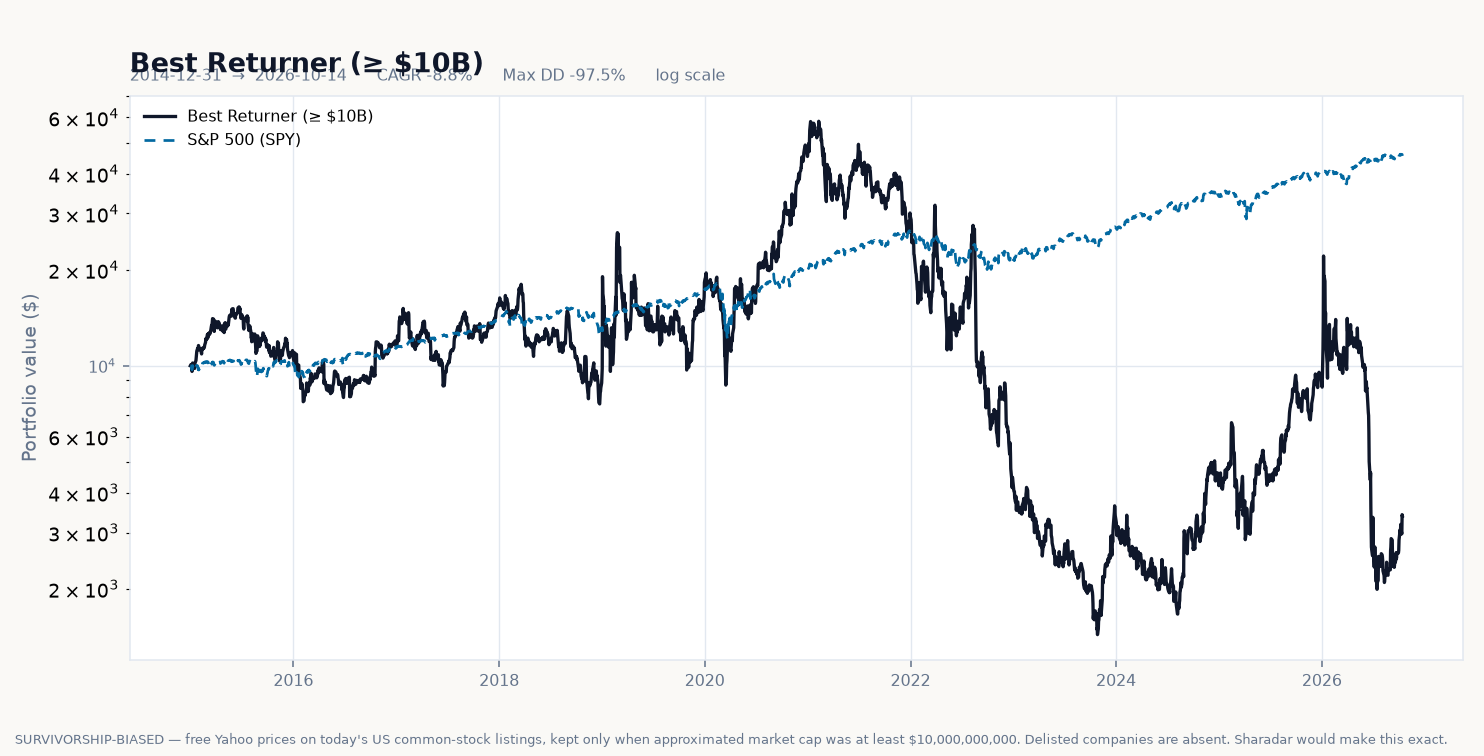

Data behind this chart, as committed beside it:
date, equity, drawdown, daily_return
2014-12-31, 10000, 0.0, 
2015-01-02, 10084, 0.0, 0.00839
2015-01-05, 9920, -0.01623, -0.01623
2015-01-06, 9604, -0.0476, -0.03189
2015-01-07, 9762, -0.03191, 0.01647
2015-01-08, 10205, 0.0, 0.04537
2015-01-09, 10188, -0.001617, -0.001617
2015-01-12, 9946, -0.02534, -0.02376
2015-01-13, 10018, -0.01833, 0.00719
2015-01-14, 9847, -0.03504, -0.01702
2015-01-15, 9810, -0.03868, -0.003771
2015-01-16, 10157, -0.004717, 0.03533
2015-01-20, 10392, 0.0, 0.02316
2015-01-21, 10631, 0.0, 0.02303
2015-01-22, 10910, 0.0, 0.02626
2015-01-23, 11121, 0.0, 0.01929
2015-01-26, 11344, 0.0, 0.02003
2015-01-27, 11212, -0.01164, -0.01164
2015-01-28, 11254, -0.007881, 0.003803
2015-01-29, 11579, 0.0, 0.02884
2015-01-30, 11422, -0.01354, -0.01354
2015-02-02, 11280, -0.02577, -0.0124
2015-02-03, 11333, -0.02125, 0.004641
2015-02-04, 11337, -0.0209, 0.0003646
2015-02-05, 11213, -0.0316, -0.01094
2015-02-06, 11218, -0.03113, 0.000491
2015-02-09, 10893, -0.05921, -0.02898
2015-02-10, 11246, -0.02875, 0.03237
2015-02-11, 11345, -0.02018, 0.008819
2015-02-12, 11353, -0.01947, 0.0007281
2015-02-13, 11275, -0.02625, -0.006916
2015-02-17, 11398, -0.01566, 0.01087
2015-02-18, 11373, -0.0178, -0.002176
2015-02-19, 11442, -0.01186, 0.006056
2015-02-20, 11612, 0.0, 0.01493
2015-02-23, 11848, 0.0, 0.02029
2015-02-24, 12147, 0.0, 0.02523
2015-02-25, 12085, -0.005103, -0.005103
2015-02-26, 12202, 0.0, 0.009689
2015-02-27, 12088, -0.00937, -0.00937
2015-03-02, 12553, 0.0, 0.03852
2015-03-03, 12224, -0.02623, -0.02623
2015-03-04, 12420, -0.01064, 0.016
2015-03-05, 12611, 0.0, 0.01542
2015-03-06, 12501, -0.008738, -0.008738
2015-03-09, 12690, 0.0, 0.0151
2015-03-10, 12563, -0.009987, -0.009987
2015-03-11, 12701, 0.0, 0.01096
2015-03-12, 12792, 0.0, 0.007158
2015-03-13, 12800, 0.0, 0.0006458
2015-03-16, 13332, 0.0, 0.04154
2015-03-17, 13405, 0.0, 0.005476
2015-03-18, 13378, -0.001952, -0.001952
2015-03-19, 13716, 0.0, 0.02523
2015-03-20, 14057, 0.0, 0.02491
2015-03-23, 14018, -0.002842, -0.002842
2015-03-24, 13976, -0.005782, -0.002948
2015-03-25, 13165, -0.0635, -0.05805
2015-03-26, 12816, -0.08829, -0.02647
2015-03-27, 13614, -0.03155, 0.06223
... 2,904 more rows
